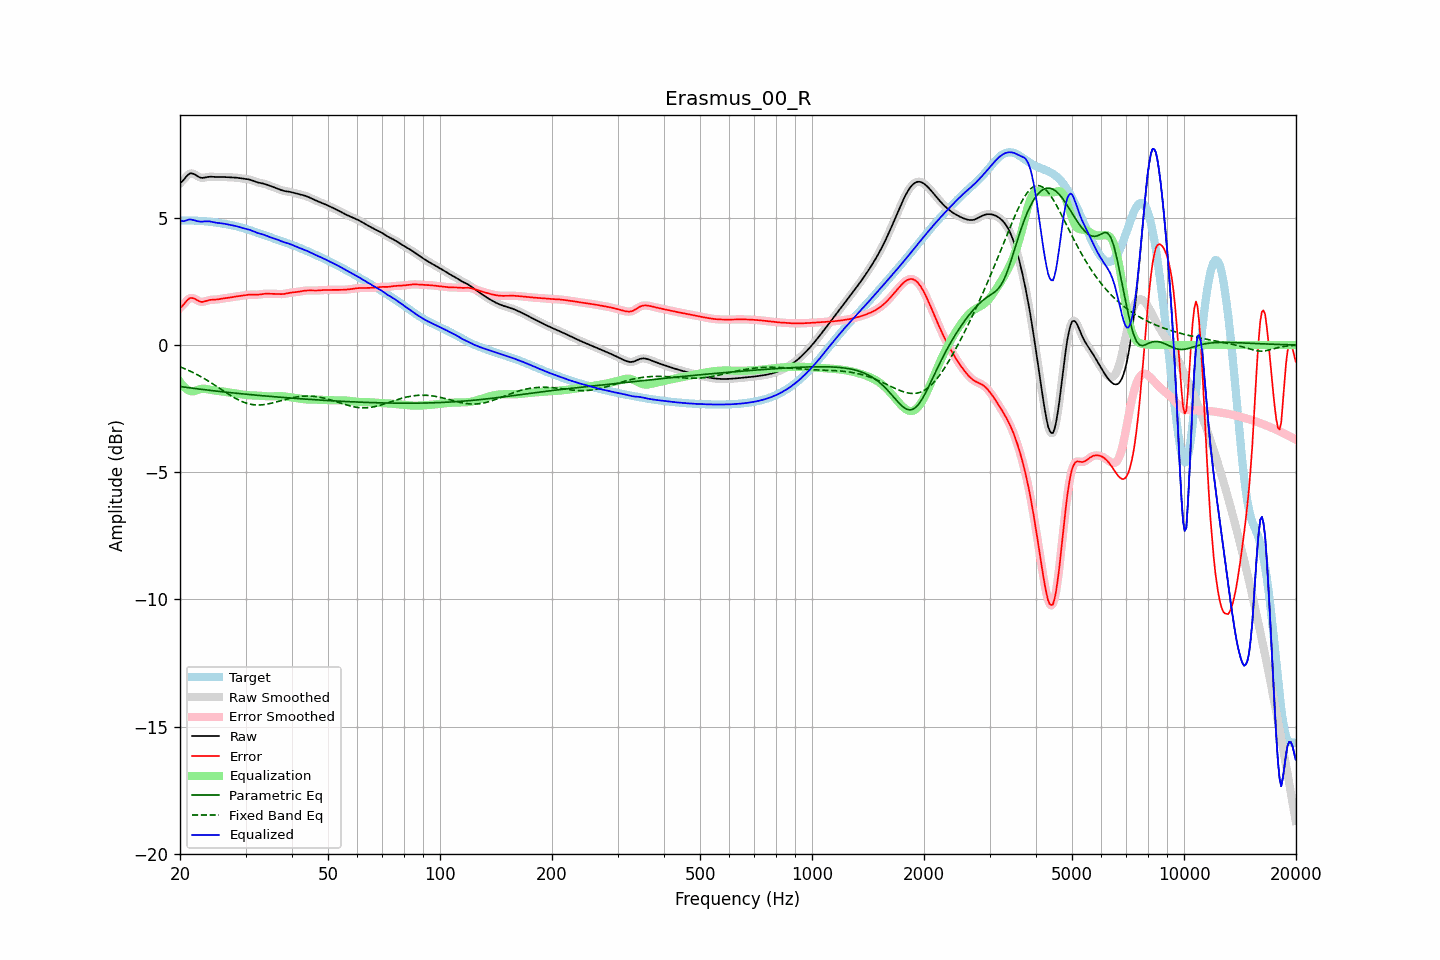

The data file committed next to this chart (first rows):
frequency, raw, error, smoothed, error_smoothed, equalization, parametric_eq, fixed_band_eq, equalized_raw, equalized_smoothed, target
20.00, 6.36, 1.46, 6.35, 1.46, -1.44, -1.63, -0.86, 4.92, 4.91, 4.90
20.20, 6.41, 1.51, 6.42, 1.52, -1.53, -1.64, -0.88, 4.88, 4.89, 4.90
20.40, 6.47, 1.57, 6.49, 1.59, -1.61, -1.65, -0.91, 4.87, 4.88, 4.90
20.61, 6.55, 1.65, 6.55, 1.65, -1.67, -1.66, -0.93, 4.88, 4.88, 4.90
20.81, 6.63, 1.73, 6.63, 1.73, -1.73, -1.66, -0.96, 4.90, 4.90, 4.90
21.02, 6.69, 1.79, 6.69, 1.79, -1.77, -1.67, -0.99, 4.92, 4.92, 4.90
21.23, 6.74, 1.84, 6.73, 1.83, -1.80, -1.68, -1.02, 4.94, 4.93, 4.90
21.44, 6.75, 1.85, 6.75, 1.85, -1.82, -1.69, -1.05, 4.93, 4.93, 4.90
21.66, 6.74, 1.84, 6.74, 1.85, -1.82, -1.70, -1.08, 4.91, 4.92, 4.89
21.87, 6.71, 1.82, 6.71, 1.82, -1.81, -1.71, -1.11, 4.90, 4.90, 4.89
22.09, 6.67, 1.79, 6.67, 1.79, -1.79, -1.71, -1.14, 4.88, 4.88, 4.89
22.31, 6.63, 1.75, 6.63, 1.75, -1.77, -1.72, -1.17, 4.87, 4.87, 4.89
22.54, 6.60, 1.72, 6.60, 1.72, -1.74, -1.73, -1.21, 4.86, 4.86, 4.88
22.76, 6.58, 1.70, 6.58, 1.70, -1.73, -1.74, -1.24, 4.85, 4.85, 4.88
22.99, 6.57, 1.70, 6.57, 1.70, -1.72, -1.75, -1.28, 4.85, 4.85, 4.87
23.22, 6.58, 1.71, 6.58, 1.71, -1.72, -1.75, -1.32, 4.86, 4.86, 4.87
23.45, 6.59, 1.73, 6.59, 1.73, -1.72, -1.76, -1.35, 4.87, 4.86, 4.86
23.69, 6.60, 1.75, 6.60, 1.75, -1.74, -1.77, -1.39, 4.87, 4.87, 4.86
23.92, 6.61, 1.76, 6.61, 1.76, -1.75, -1.78, -1.43, 4.86, 4.86, 4.85
24.16, 6.62, 1.78, 6.62, 1.77, -1.76, -1.78, -1.47, 4.85, 4.85, 4.84
24.40, 6.62, 1.78, 6.62, 1.78, -1.77, -1.79, -1.51, 4.84, 4.84, 4.83
24.65, 6.61, 1.78, 6.61, 1.78, -1.78, -1.80, -1.55, 4.83, 4.83, 4.83
24.89, 6.61, 1.79, 6.61, 1.79, -1.79, -1.81, -1.59, 4.81, 4.81, 4.82
25.14, 6.60, 1.79, 6.60, 1.79, -1.80, -1.81, -1.63, 4.80, 4.80, 4.81
25.39, 6.60, 1.80, 6.60, 1.80, -1.81, -1.82, -1.67, 4.80, 4.80, 4.80
25.65, 6.60, 1.81, 6.60, 1.81, -1.81, -1.83, -1.72, 4.79, 4.79, 4.79
25.91, 6.60, 1.82, 6.60, 1.82, -1.82, -1.83, -1.76, 4.78, 4.78, 4.78
26.16, 6.60, 1.83, 6.60, 1.83, -1.83, -1.84, -1.80, 4.78, 4.77, 4.77
26.43, 6.60, 1.84, 6.60, 1.84, -1.84, -1.85, -1.84, 4.76, 4.76, 4.76
26.69, 6.60, 1.85, 6.60, 1.85, -1.85, -1.85, -1.88, 4.75, 4.75, 4.75
26.96, 6.60, 1.86, 6.60, 1.86, -1.86, -1.86, -1.92, 4.74, 4.74, 4.74
27.23, 6.59, 1.87, 6.59, 1.87, -1.87, -1.87, -1.96, 4.72, 4.72, 4.73
27.50, 6.59, 1.88, 6.59, 1.88, -1.88, -1.87, -2.00, 4.71, 4.71, 4.71
27.77, 6.59, 1.89, 6.59, 1.89, -1.89, -1.88, -2.04, 4.70, 4.70, 4.70
28.05, 6.58, 1.90, 6.58, 1.90, -1.90, -1.89, -2.08, 4.69, 4.69, 4.69
28.33, 6.58, 1.91, 6.58, 1.91, -1.91, -1.89, -2.11, 4.67, 4.67, 4.67
28.62, 6.57, 1.92, 6.57, 1.92, -1.92, -1.90, -2.14, 4.66, 4.66, 4.66
28.90, 6.56, 1.92, 6.56, 1.92, -1.93, -1.91, -2.18, 4.64, 4.64, 4.64
29.19, 6.55, 1.93, 6.55, 1.93, -1.94, -1.91, -2.21, 4.62, 4.62, 4.62
29.48, 6.54, 1.94, 6.55, 1.94, -1.95, -1.92, -2.23, 4.60, 4.60, 4.60
29.78, 6.54, 1.95, 6.54, 1.95, -1.95, -1.93, -2.26, 4.58, 4.58, 4.59
30.08, 6.53, 1.96, 6.53, 1.96, -1.96, -1.93, -2.28, 4.57, 4.57, 4.57
30.38, 6.52, 1.97, 6.52, 1.97, -1.97, -1.94, -2.30, 4.55, 4.55, 4.55
30.68, 6.51, 1.98, 6.51, 1.98, -1.97, -1.94, -2.31, 4.54, 4.53, 4.53
30.99, 6.49, 1.98, 6.49, 1.98, -1.98, -1.95, -2.33, 4.51, 4.51, 4.51
31.30, 6.47, 1.98, 6.47, 1.98, -1.98, -1.96, -2.34, 4.49, 4.49, 4.49
31.61, 6.44, 1.98, 6.44, 1.98, -1.98, -1.96, -2.35, 4.46, 4.46, 4.46
31.93, 6.42, 1.98, 6.42, 1.98, -1.98, -1.97, -2.35, 4.44, 4.44, 4.44
32.24, 6.40, 1.98, 6.40, 1.98, -1.99, -1.97, -2.36, 4.41, 4.41, 4.42
32.57, 6.38, 1.98, 6.38, 1.98, -1.99, -1.98, -2.36, 4.39, 4.39, 4.40
32.89, 6.37, 1.99, 6.37, 1.99, -2.00, -1.99, -2.35, 4.37, 4.37, 4.38
33.22, 6.36, 2.00, 6.36, 2.00, -2.00, -1.99, -2.35, 4.36, 4.36, 4.35
33.55, 6.34, 2.01, 6.34, 2.01, -2.01, -2.00, -2.34, 4.34, 4.34, 4.33
33.89, 6.33, 2.02, 6.32, 2.02, -2.01, -2.00, -2.33, 4.31, 4.31, 4.31
34.23, 6.30, 2.02, 6.30, 2.02, -2.01, -2.01, -2.32, 4.29, 4.29, 4.29
34.57, 6.28, 2.02, 6.28, 2.02, -2.02, -2.01, -2.31, 4.26, 4.26, 4.26
34.92, 6.26, 2.02, 6.26, 2.02, -2.02, -2.02, -2.30, 4.24, 4.24, 4.24
35.27, 6.23, 2.01, 6.23, 2.01, -2.02, -2.02, -2.28, 4.22, 4.22, 4.22
35.62, 6.21, 2.01, 6.21, 2.01, -2.01, -2.03, -2.27, 4.20, 4.20, 4.20
35.97, 6.19, 2.01, 6.19, 2.01, -2.01, -2.03, -2.25, 4.18, 4.18, 4.18
... 635 more rows
